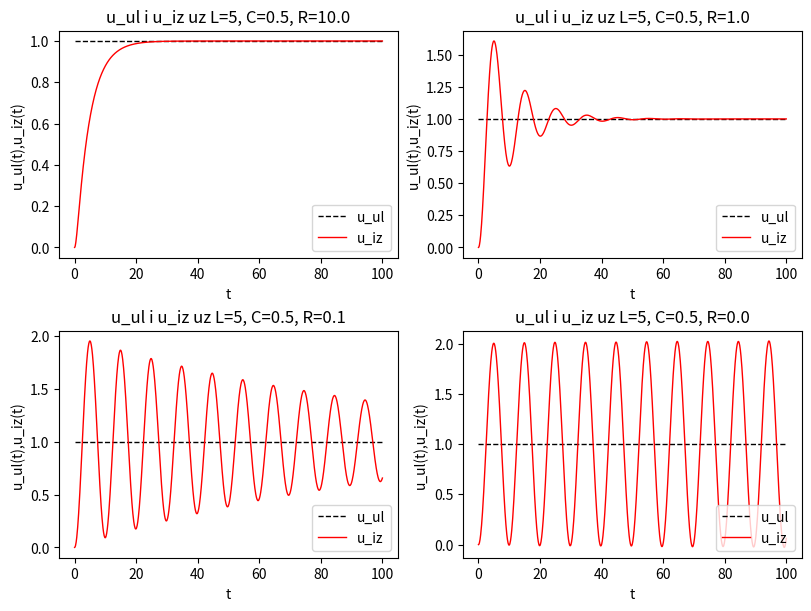

Here is the Python script that generated this plot:
# program_7_2.py
'''
   Odziv LCR sklopa na skok ulaznog napona 
'''
import numpy as np
from scipy.integrate import solve_ivp
import matplotlib.pyplot as plt

def LCRsklop(t,x,R):
    x1,x2 = x
    dx1dt = (1/C)*x2
    dx2dt = -(1/L)*x1 - (R/L)*x2 + K/L
    dxdt = [dx1dt,dx2dt]
    return dxdt

def odziv_LCR(L,C,R):
    R = RJ[j]; r,s = divmod(j,2)
    sol = solve_ivp(LCRsklop,[0,t_f],[0,0],method='LSODA',t_eval=te,args=(R,))
# grafički prikaz ulaznog i izlaznog napona
    axs[r,s].set(title=f'u_ul i u_iz uz L={L}, C={C}, R={R}',
            xlabel='t',ylabel='u_ul(t),u_iz(t)')
    axs[r,s].plot(te,u_ul,'k--',lw=1.0,label='u_ul')
    u_iz = sol.y[0, : ]
    axs[r,s].plot(te,u_iz,'r-',lw=1.0,label='u_iz')
    axs[r,s].legend(loc='lower right')

if __name__ == '__main__':
    
    fig,axs = plt.subplots(2,2,figsize=(8,6),layout='constrained')

    t_0 = 0; t_f = 100.; m = 1000
    te = np.linspace(t_0,t_f,m)

    L = 5; C = 0.5
    RJ = [10.,1.,0.1,0.0]
    K = 1.
    u_ul = K * np.ones(m)
    for j in range(4):
        R=RJ[j]
        odziv_LCR(L,C,R)

    fig.savefig('sl.7.7.pdf')
    fig.show()
